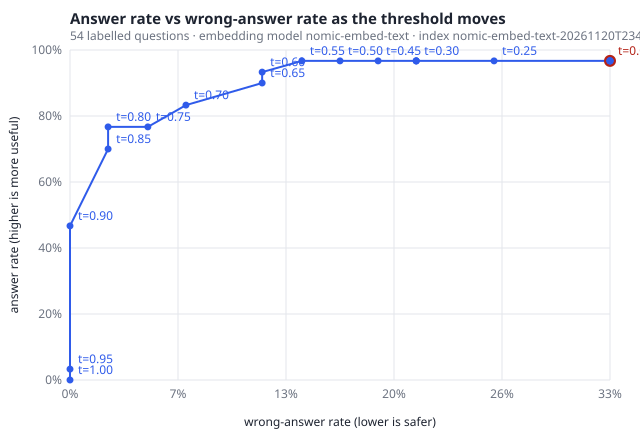

Values plotted in this chart, from the file beside it:
threshold, answer_rate, wrong_answer_rate, correct_answers, wrong_answers, false_escalations, cases, embedding_model, index_version
0.0, 0.967, 0.326, 29, 14, 0, 43, nomic-embed-text, nomic-embed-text-20261120T234241
0.05, 0.967, 0.326, 29, 14, 0, 43, nomic-embed-text, nomic-embed-text-20261120T234241
0.1, 0.967, 0.326, 29, 14, 0, 43, nomic-embed-text, nomic-embed-text-20261120T234241
0.15, 0.967, 0.326, 29, 14, 0, 43, nomic-embed-text, nomic-embed-text-20261120T234241
0.2, 0.967, 0.326, 29, 14, 0, 43, nomic-embed-text, nomic-embed-text-20261120T234241
0.25, 0.967, 0.256, 29, 11, 1, 43, nomic-embed-text, nomic-embed-text-20261120T234241
0.3, 0.967, 0.209, 29, 9, 1, 43, nomic-embed-text, nomic-embed-text-20261120T234241
0.35, 0.967, 0.209, 29, 9, 1, 43, nomic-embed-text, nomic-embed-text-20261120T234241
0.4, 0.967, 0.209, 29, 9, 1, 43, nomic-embed-text, nomic-embed-text-20261120T234241
0.45, 0.967, 0.186, 29, 8, 1, 43, nomic-embed-text, nomic-embed-text-20261120T234241
0.5, 0.967, 0.163, 29, 7, 1, 43, nomic-embed-text, nomic-embed-text-20261120T234241
0.55, 0.967, 0.14, 29, 6, 1, 43, nomic-embed-text, nomic-embed-text-20261120T234241
0.6, 0.933, 0.116, 28, 5, 2, 43, nomic-embed-text, nomic-embed-text-20261120T234241
0.65, 0.9, 0.116, 27, 5, 3, 43, nomic-embed-text, nomic-embed-text-20261120T234241
0.7, 0.833, 0.07, 25, 3, 5, 43, nomic-embed-text, nomic-embed-text-20261120T234241
0.75, 0.767, 0.047, 23, 2, 7, 43, nomic-embed-text, nomic-embed-text-20261120T234241
0.8, 0.767, 0.023, 23, 1, 7, 43, nomic-embed-text, nomic-embed-text-20261120T234241
0.85, 0.7, 0.023, 21, 1, 9, 43, nomic-embed-text, nomic-embed-text-20261120T234241
0.9, 0.467, 0.0, 14, 0, 16, 43, nomic-embed-text, nomic-embed-text-20261120T234241
0.95, 0.033, 0.0, 1, 0, 29, 43, nomic-embed-text, nomic-embed-text-20261120T234241
1.0, 0.0, 0.0, 0, 0, 30, 43, nomic-embed-text, nomic-embed-text-20261120T234241
